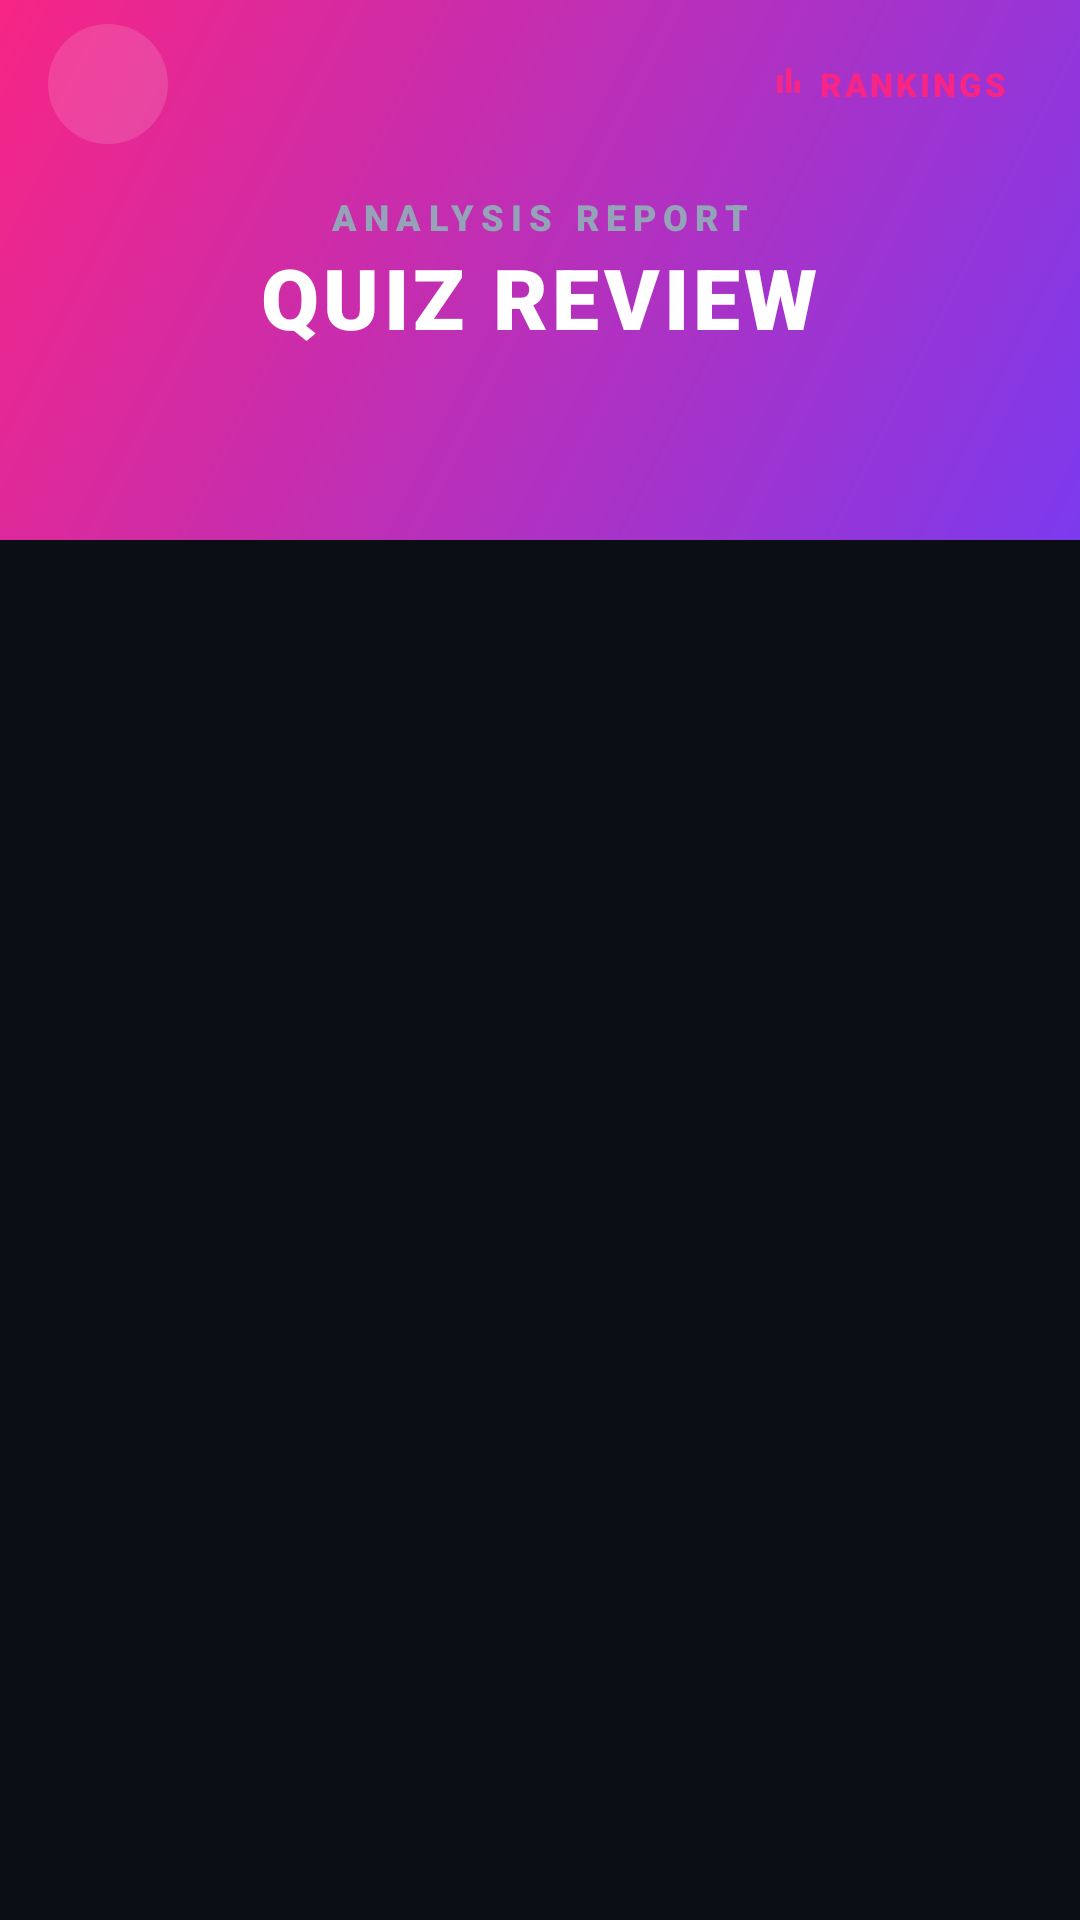

The Android layout XML behind this screen, and the referenced resources:
<!-- AndroidManifest.xml: application theme Theme.AnimeApp -->
<!-- res/layout/fragment_review.xml -->
<?xml version="1.0" encoding="utf-8"?>
<androidx.coordinatorlayout.widget.CoordinatorLayout xmlns:android="http://schemas.android.com/apk/res/android"
    xmlns:app="http://schemas.android.com/apk/res-auto"
    android:layout_width="match_parent"
    android:layout_height="match_parent"
    android:background="@color/colorBackground">

    <com.google.android.material.appbar.AppBarLayout
        android:layout_width="match_parent"
        android:layout_height="wrap_content"
        android:background="@android:color/transparent"
        app:elevation="0dp">

        <com.google.android.material.appbar.CollapsingToolbarLayout
            android:layout_width="match_parent"
            android:layout_height="wrap_content"
            app:layout_scrollFlags="scroll|exitUntilCollapsed">

            <androidx.constraintlayout.widget.ConstraintLayout
                android:layout_width="match_parent"
                android:layout_height="180dp">

                <View
                    android:id="@+id/headerBackground"
                    android:layout_width="match_parent"
                    android:layout_height="match_parent"
                    android:background="@drawable/gradient_primary_accent" />

                <View
                    android:layout_width="match_parent"
                    android:layout_height="60dp"
                    android:background="@drawable/gradient_scrim_bottom"
                    app:layout_constraintBottom_toBottomOf="parent" />

                <LinearLayout
                    android:layout_width="match_parent"
                    android:layout_height="wrap_content"
                    android:gravity="center"
                    android:orientation="vertical"
                    android:paddingTop="64dp"
                    app:layout_constraintTop_toTopOf="parent">

                    <TextView
                        android:layout_width="wrap_content"
                        android:layout_height="wrap_content"
                        android:fontFamily="sans-serif-black"
                        android:letterSpacing="0.2"
                        android:text="ANALYSIS REPORT"
                        android:textColor="@color/colorTextSecondary"
                        android:textSize="12sp" />

                    <TextView
                        android:layout_width="wrap_content"
                        android:layout_height="wrap_content"
                        android:fontFamily="sans-serif-black"
                        android:letterSpacing="0.05"
                        android:text="QUIZ REVIEW"
                        android:textColor="@color/colorWhite"
                        android:textSize="28sp" />
                </LinearLayout>

            </androidx.constraintlayout.widget.ConstraintLayout>

            <androidx.appcompat.widget.Toolbar
                android:id="@+id/toolbar"
                android:layout_width="match_parent"
                android:layout_height="?attr/actionBarSize"
                app:contentInsetStart="0dp"
                app:layout_collapseMode="pin">

                <RelativeLayout
                    android:layout_width="match_parent"
                    android:layout_height="match_parent">

                    <ImageView
                        android:id="@+id/btnBack"
                        android:layout_width="40dp"
                        android:layout_height="40dp"
                        android:layout_centerVertical="true"
                        android:layout_marginStart="16dp"
                        android:background="@drawable/circle_bg"
                        android:backgroundTint="#22FFFFFF"
                        android:padding="10dp"
                        android:src="@drawable/ic_back"
                        app:tint="@color/colorWhite" />

                    <com.google.android.material.button.MaterialButton
                        android:id="@+id/btnLeaderboard"
                        style="@style/Widget.MaterialComponents.Button.TextButton"
                        android:layout_width="wrap_content"
                        android:layout_height="wrap_content"
                        android:layout_alignParentEnd="true"
                        android:layout_centerVertical="true"
                        android:layout_marginEnd="16dp"
                        android:text="RANKINGS"
                        android:textColor="@color/colorAccent"
                        android:textSize="11sp"
                        android:fontFamily="sans-serif-black"
                        app:icon="@drawable/ic_leaderboard"
                        app:iconSize="14dp"
                        app:iconTint="@color/colorAccent" />
                </RelativeLayout>
            </androidx.appcompat.widget.Toolbar>

        </com.google.android.material.appbar.CollapsingToolbarLayout>
    </com.google.android.material.appbar.AppBarLayout>

    <androidx.core.widget.NestedScrollView
        android:layout_width="match_parent"
        android:layout_height="match_parent"
        android:layout_marginTop="-20dp"
        app:layout_behavior="@string/appbar_scrolling_view_behavior">

        <LinearLayout
            android:id="@+id/reviewContainer"
            android:layout_width="match_parent"
            android:layout_height="wrap_content"
            android:orientation="vertical"
            android:padding="20dp" />
    </androidx.core.widget.NestedScrollView>

</androidx.coordinatorlayout.widget.CoordinatorLayout>
<!-- resources referenced by this layout -->
<resources>
  <color name="colorAccent">#F72585</color>
  <color name="colorBackground">#0B0E14</color>
  <color name="colorTextSecondary">#94A3B8</color>
  <color name="colorWhite">#FFFFFF</color>
  <!-- drawable circle_bg (drawable) -->
  <?xml version="1.0" encoding="utf-8"?>
  <shape xmlns:android="http://schemas.android.com/apk/res/android"
      android:shape="oval">
      <solid android:color="#2A2A2A" />
      <size
          android:width="48dp"
          android:height="48dp" />
  </shape>
  <!-- drawable gradient_primary_accent (drawable) -->
  <?xml version="1.0" encoding="utf-8"?>
  <shape xmlns:android="http://schemas.android.com/apk/res/android">
      <gradient
          android:angle="135"
          android:endColor="@color/colorAccent"
          android:startColor="@color/colorPrimary"
          android:type="linear" />
  </shape>
  <!-- drawable ic_leaderboard (drawable) -->
  <vector xmlns:android="http://schemas.android.com/apk/res/android"
      android:width="24dp"
      android:height="24dp"
      android:viewportWidth="24"
      android:viewportHeight="24">
      <path
          android:fillColor="@android:color/white"
          android:pathData="M7,17h3V7H7v10zm5,0h3V3h-3v14zm5,0h3v-7h-3v7z"/>
  </vector>
  <style name="Theme.AnimeApp" parent="Theme.MaterialComponents.DayNight.NoActionBar">
          
          <item name="colorPrimary">@color/colorPrimary</item>
          <item name="colorPrimaryVariant">@color/colorPrimaryDark</item>
          <item name="colorOnPrimary">@color/white</item>
  
          
          <item name="colorSecondary">@color/colorAccent</item>
          <item name="colorSecondaryVariant">@color/colorAccent</item>
          <item name="colorOnSecondary">@color/white</item>
  
          
          <item name="android:statusBarColor">@color/colorBackground</item>
          <item name="android:windowLightStatusBar">false</item>
  
          
          <item name="android:windowBackground">@color/colorBackground</item>
          <item name="bottomNavigationStyle">@style/CustomBottomNavigation</item>
          <item name="materialCardViewStyle">@style/ModernCard</item>
  
          
          <item name="textAppearanceHeadline6">@style/ModernHeadline</item>
      </style>
  <color name="colorPrimary">#7C3AED</color>
  <color name="colorPrimaryDark">#5B21B6</color>
  <color name="white">#FFFFFF</color>
  <style name="CustomBottomNavigation" parent="Widget.MaterialComponents.BottomNavigationView">
          <item name="itemIconTint">@color/bottom_nav_colors</item>
          <item name="itemTextColor">@color/bottom_nav_colors</item>
          <item name="backgroundTint">@color/bottomNavBg</item>
          <item name="labelVisibilityMode">labeled</item>
          <item name="itemRippleColor">@color/colorPrimary</item>
      </style>
  <style name="ModernCard" parent="Widget.MaterialComponents.CardView">
          <item name="cardCornerRadius">24dp</item>
          <item name="cardElevation">0dp</item>
          <item name="cardBackgroundColor">@color/colorCard</item>
          <item name="strokeWidth">1dp</item>
          <item name="strokeColor">@color/dividerColor</item>
      </style>
  <style name="ModernHeadline" parent="TextAppearance.MaterialComponents.Headline6">
          <item name="android:fontFamily">sans-serif-black</item>
          <item name="android:textColor">@color/colorTextPrimary</item>
      </style>
  <color name="bottomNavBg">#0F172A</color>
  <color name="colorCard">#1C222D</color>
  <color name="dividerColor">#1E293B</color>
  <color name="colorTextPrimary">#F8FAFC</color>
</resources>
